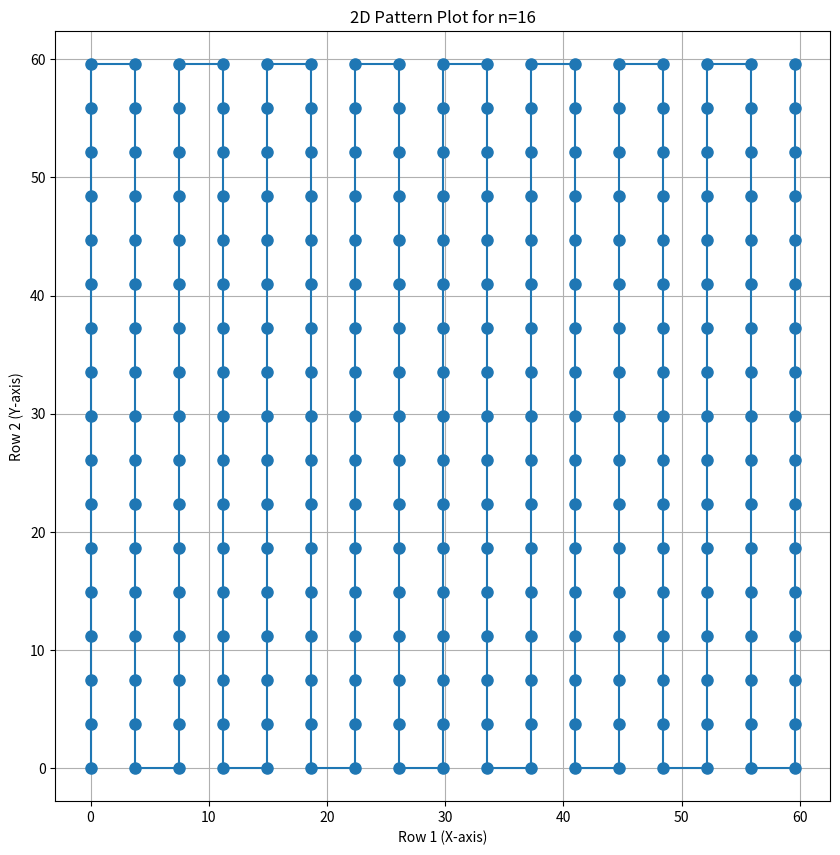

Write Python code to recreate this figure.
import numpy as np
import matplotlib.pyplot as plt
import csv

def create_pattern_matrix(n):
    row1 = np.repeat(np.arange(n+1), n+1)
    row2 = []
    for i in range(n+1):
        if i % 2 == 0:
            row2.extend(range(n+1))        
        else:
            row2.extend(range(n, -1, -1))   
    return np.array([row1, row2])

def rotate_points(matrix, theta_rad):
    
    R = np.array([
        [np.cos(theta_rad), -np.sin(theta_rad)],
        [np.sin(theta_rad),  np.cos(theta_rad)]
    ])
    
    R = R @ matrix
    R[np.abs(R) < 1e-10] = 0
    
    
    return R 

    
def apply_shear(matrix, shear_x=0.0, shear_y=0.0):
    shear_matrix = np.array([
        [1, shear_x],
        [shear_y, 1]
    ])
    
    shear_matrix = shear_matrix @ matrix
    
    shear_matrix[np.abs(shear_matrix) < 1e-10] = 0

    return shear_matrix



def save_matrix_to_csv(matrix, filename='matrix_output.csv'):
    with open(filename, mode='w', newline='') as file:
        writer = csv.writer(file)
        for row in matrix:
            writer.writerow(row)

#step and len are in mm, step size should be quarter wavelength
step_size = 3.725

length = 60

n = int(length/step_size)

theta = np.deg2rad(-90)
# Also dont forget to multiply the final matrix by the step size to scale

mat = create_pattern_matrix(n)

rot_mat = rotate_points(mat,theta)

shear_mat = apply_shear(mat,0,1)

save_matrix_to_csv(rot_mat)

composite = apply_shear(rot_mat,1,0)
mat = step_size*mat

plt.figure(figsize=(10, 10))
#plt.plot(mat[0], mat[1], 'o-', markersize=8)
plt.plot(mat[0], mat[1], 'o-', markersize=8)
plt.title(f'2D Pattern Plot for n={n}')
plt.xlabel('Row 1 (X-axis)')
plt.ylabel('Row 2 (Y-axis)')
plt.grid(True)
plt.axis('equal')
plt.show()
